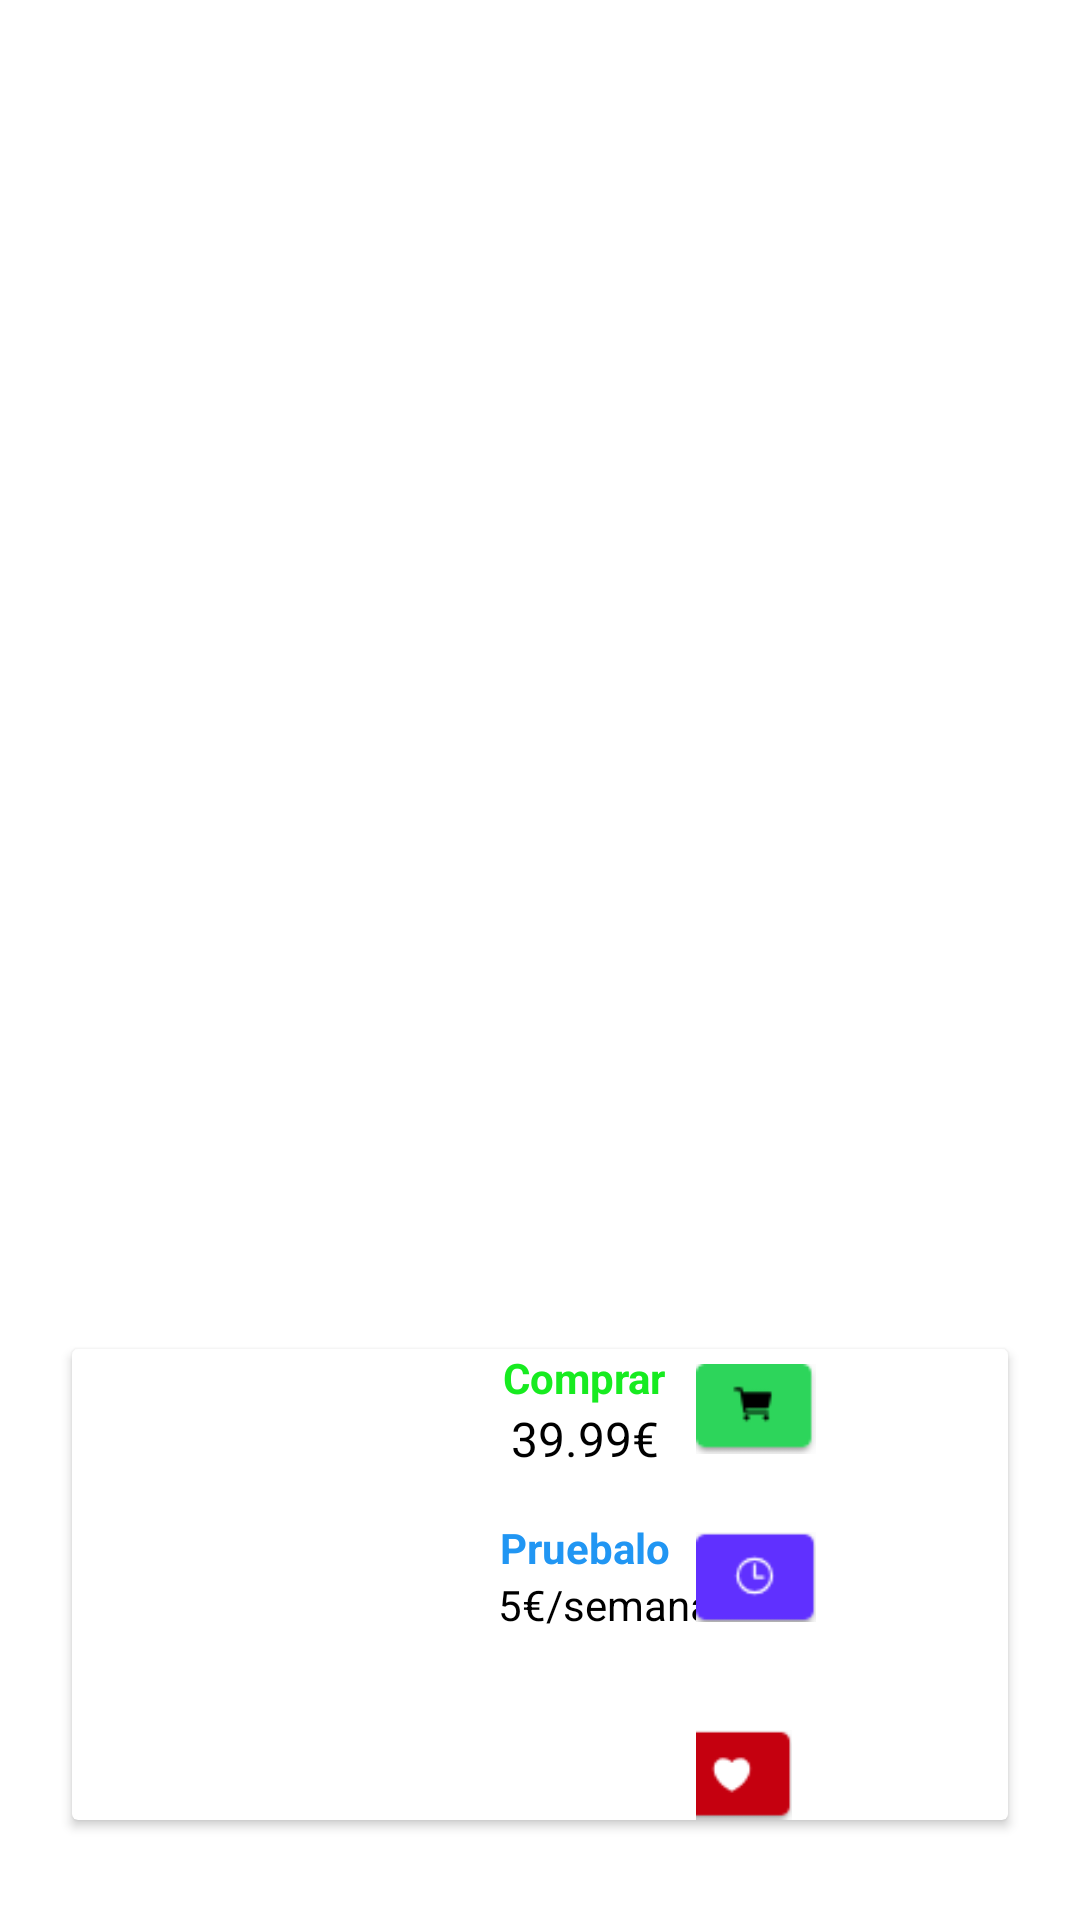

The Android layout XML behind this screen, and the referenced resources:
<!-- AndroidManifest.xml: application theme Theme.JuegaAlmiApp -->
<!-- res/layout/fragment_product_detail.xml -->
<LinearLayout xmlns:android="http://schemas.android.com/apk/res/android"
    android:layout_width="match_parent"
    android:layout_height="match_parent"
    android:orientation="vertical"
    android:padding="16dp"
    android:background="@android:color/white">

    
    <androidx.appcompat.widget.Toolbar
        android:id="@+id/toolbar"
        android:layout_width="match_parent"
        android:layout_height="wrap_content"
        android:background="@android:color/white"
        android:elevation="4dp">
        <TextView
            android:id="@+id/toolbar_title"
            android:layout_width="wrap_content"
            android:layout_height="wrap_content"
            android:singleLine="true"
            android:ellipsize="marquee"
            android:marqueeRepeatLimit="marquee_forever"
            android:scrollHorizontally="true"
            android:focusable="true"
            android:focusableInTouchMode="true"
            android:textColor="@android:color/black"
            android:textSize="30sp" />
    </androidx.appcompat.widget.Toolbar>

    
    <ImageView
        android:id="@+id/product_image"
        android:layout_width="match_parent"
        android:layout_height="300dp"
        android:scaleType="centerCrop"
        android:layout_marginTop="16dp"
        android:layout_marginBottom="8dp" />

    
    <TextView
        android:id="@+id/product_description"
        android:layout_width="match_parent"
        android:layout_height="wrap_content"
        android:textSize="16sp"
        android:textColor="#333333"
        android:gravity="center_horizontal"
        android:layout_marginBottom="16dp" />

    
    <androidx.cardview.widget.CardView
        android:layout_width="match_parent"
        android:layout_height="wrap_content"
        android:layout_margin="8dp"
        android:elevation="4dp"
        android:padding="16dp">

        <LinearLayout
            android:layout_width="match_parent"
            android:layout_height="wrap_content"
            android:orientation="horizontal">

            
            <LinearLayout
                android:id="@+id/dynamic_content_container"
                android:layout_width="0dp"
                android:layout_height="wrap_content"
                android:layout_weight="1"
                android:orientation="vertical">
                
            </LinearLayout>


            
            <LinearLayout
                android:layout_width="0dp"
                android:layout_height="wrap_content"
                android:layout_weight="1"
                android:orientation="vertical"
                android:gravity="center_horizontal">

                
                <TextView
                    android:layout_marginLeft="15dp"
                    android:layout_width="wrap_content"
                    android:layout_height="wrap_content"
                    android:text="Comprar"
                    android:textStyle="bold"
                    android:textColor="@color/light_green"
                    android:gravity="center_horizontal" />

                <TextView
                    android:layout_marginLeft="15dp"
                    android:id="@+id/buy_price"
                    android:layout_width="wrap_content"
                    android:layout_height="wrap_content"
                    android:textSize="16sp"
                    android:text="39.99€"
                    android:textColor="@android:color/black"
                    android:gravity="center_horizontal"
                    android:layout_marginBottom="16dp" />

                
                <TextView
                    android:layout_marginLeft="15dp"
                    android:layout_width="wrap_content"
                    android:layout_height="wrap_content"
                    android:text="Pruebalo"
                    android:textStyle="bold"
                    android:textColor="@color/blue"
                    android:gravity="center_horizontal" />

                <TextView
                    android:layout_marginLeft="22dp"
                    android:id="@+id/try_price"
                    android:layout_width="wrap_content"
                    android:layout_height="wrap_content"
                    android:text="5€/semana"
                    android:textColor="@android:color/black"
                    android:gravity="center_horizontal" />
            </LinearLayout>

            
            <LinearLayout
                android:layout_width="0dp"
                android:layout_height="wrap_content"
                android:layout_weight="1"
                android:orientation="vertical"
                android:gravity="center_horizontal">

                
                <androidx.appcompat.widget.AppCompatButton
                    android:layout_marginTop="5dp"
                    android:id="@+id/buy_button"
                    android:layout_width="40dp"
                    android:layout_height="30dp"
                    android:background="@drawable/carritoverde"
                    android:layout_marginEnd="32dp"
                    />

                
                <View
                    android:layout_width="wrap_content"
                    android:layout_height="16dp" />

                
                <androidx.appcompat.widget.AppCompatButton
                    android:layout_marginTop="10dp"
                    android:id="@+id/try_button"
                    android:layout_width="40dp"
                    android:layout_height="30dp"
                    android:background="@drawable/pruebalo"
                    android:layout_marginEnd="32dp"
                    />

                
                <View
                    android:layout_width="wrap_content"
                    android:layout_height="16dp" />

                
                <androidx.appcompat.widget.AppCompatButton
                    android:layout_marginTop="20dp"
                    android:id="@+id/wishlist_button"
                    android:layout_width="40dp"
                    android:layout_height="30dp"
                    android:background="@drawable/corazonn"
                    android:layout_marginRight="40dp"
                    />
            </LinearLayout>
        </LinearLayout>
    </androidx.cardview.widget.CardView>
</LinearLayout>
<!-- resources referenced by this layout -->
<resources>
  <color name="blue">#2196F3</color>
  <color name="light_green">#17EB20</color>
  <!-- drawable carritoverde: png bitmap (drawable, 807 bytes) -->
  <!-- drawable corazonn: png bitmap (drawable, 779 bytes) -->
  <!-- drawable pruebalo: png bitmap (drawable, 844 bytes) -->
  <style name="Theme.JuegaAlmiApp" parent="Base.Theme.JuegaAlmiApp" />
  <style name="Base.Theme.JuegaAlmiApp" parent="Theme.Material3.DayNight.NoActionBar">
          
          
      </style>
</resources>
